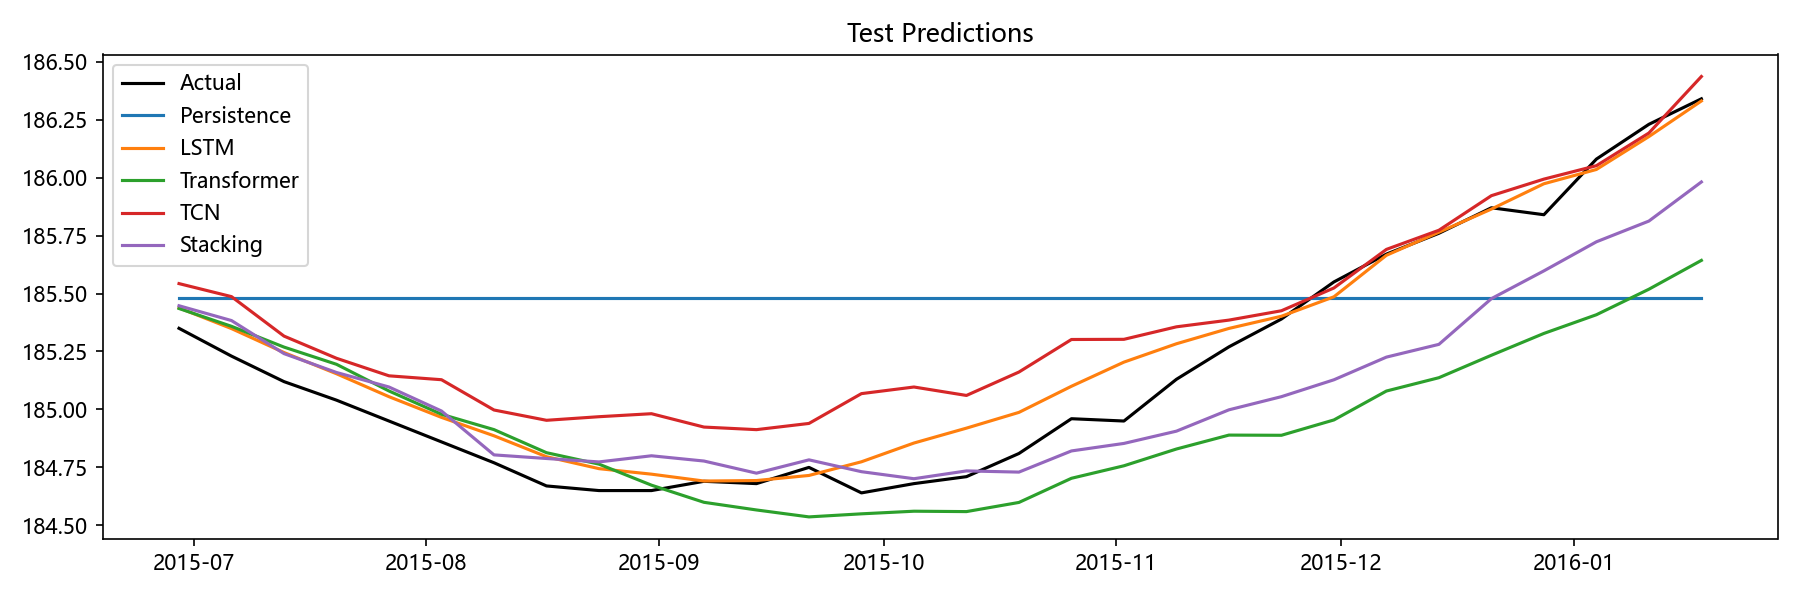

The data file committed next to this chart (first rows):
Date, Actual, Persistence, LSTM, Transformer, TCN, Stacking, Aquifer
2015-06-29, 185.3, 185.5, 185.4, 185.4, 185.5, 185.4, 裂隙水3
2015-07-06, 185.2, 185.5, 185.3, 185.4, 185.5, 185.4, 裂隙水3
2015-07-13, 185.1, 185.5, 185.2, 185.3, 185.3, 185.2, 裂隙水3
2015-07-20, 185, 185.5, 185.2, 185.2, 185.2, 185.2, 裂隙水3
2015-07-27, 184.9, 185.5, 185.1, 185.1, 185.1, 185.1, 裂隙水3
2015-08-03, 184.9, 185.5, 185, 185, 185.1, 185, 裂隙水3
2015-08-10, 184.8, 185.5, 184.9, 184.9, 185, 184.8, 裂隙水3
2015-08-17, 184.7, 185.5, 184.8, 184.8, 185, 184.8, 裂隙水3
2015-08-24, 184.7, 185.5, 184.7, 184.8, 185, 184.8, 裂隙水3
2015-08-31, 184.7, 185.5, 184.7, 184.7, 185, 184.8, 裂隙水3
2015-09-07, 184.7, 185.5, 184.7, 184.6, 184.9, 184.8, 裂隙水3
2015-09-14, 184.7, 185.5, 184.7, 184.6, 184.9, 184.7, 裂隙水3
2015-09-21, 184.8, 185.5, 184.7, 184.5, 184.9, 184.8, 裂隙水3
2015-09-28, 184.6, 185.5, 184.8, 184.5, 185.1, 184.7, 裂隙水3
2015-10-05, 184.7, 185.5, 184.9, 184.6, 185.1, 184.7, 裂隙水3
2015-10-12, 184.7, 185.5, 184.9, 184.6, 185.1, 184.7, 裂隙水3
2015-10-19, 184.8, 185.5, 185, 184.6, 185.2, 184.7, 裂隙水3
2015-10-26, 185, 185.5, 185.1, 184.7, 185.3, 184.8, 裂隙水3
2015-11-02, 184.9, 185.5, 185.2, 184.8, 185.3, 184.9, 裂隙水3
2015-11-09, 185.1, 185.5, 185.3, 184.8, 185.4, 184.9, 裂隙水3
2015-11-16, 185.3, 185.5, 185.3, 184.9, 185.4, 185, 裂隙水3
2015-11-23, 185.4, 185.5, 185.4, 184.9, 185.4, 185.1, 裂隙水3
2015-11-30, 185.6, 185.5, 185.5, 185, 185.5, 185.1, 裂隙水3
2015-12-07, 185.7, 185.5, 185.7, 185.1, 185.7, 185.2, 裂隙水3
2015-12-14, 185.8, 185.5, 185.8, 185.1, 185.8, 185.3, 裂隙水3
2015-12-21, 185.9, 185.5, 185.9, 185.2, 185.9, 185.5, 裂隙水3
2015-12-28, 185.8, 185.5, 186, 185.3, 186, 185.6, 裂隙水3
2016-01-04, 186.1, 185.5, 186, 185.4, 186.1, 185.7, 裂隙水3
2016-01-11, 186.2, 185.5, 186.2, 185.5, 186.2, 185.8, 裂隙水3
2016-01-18, 186.3, 185.5, 186.3, 185.6, 186.4, 186, 裂隙水3
